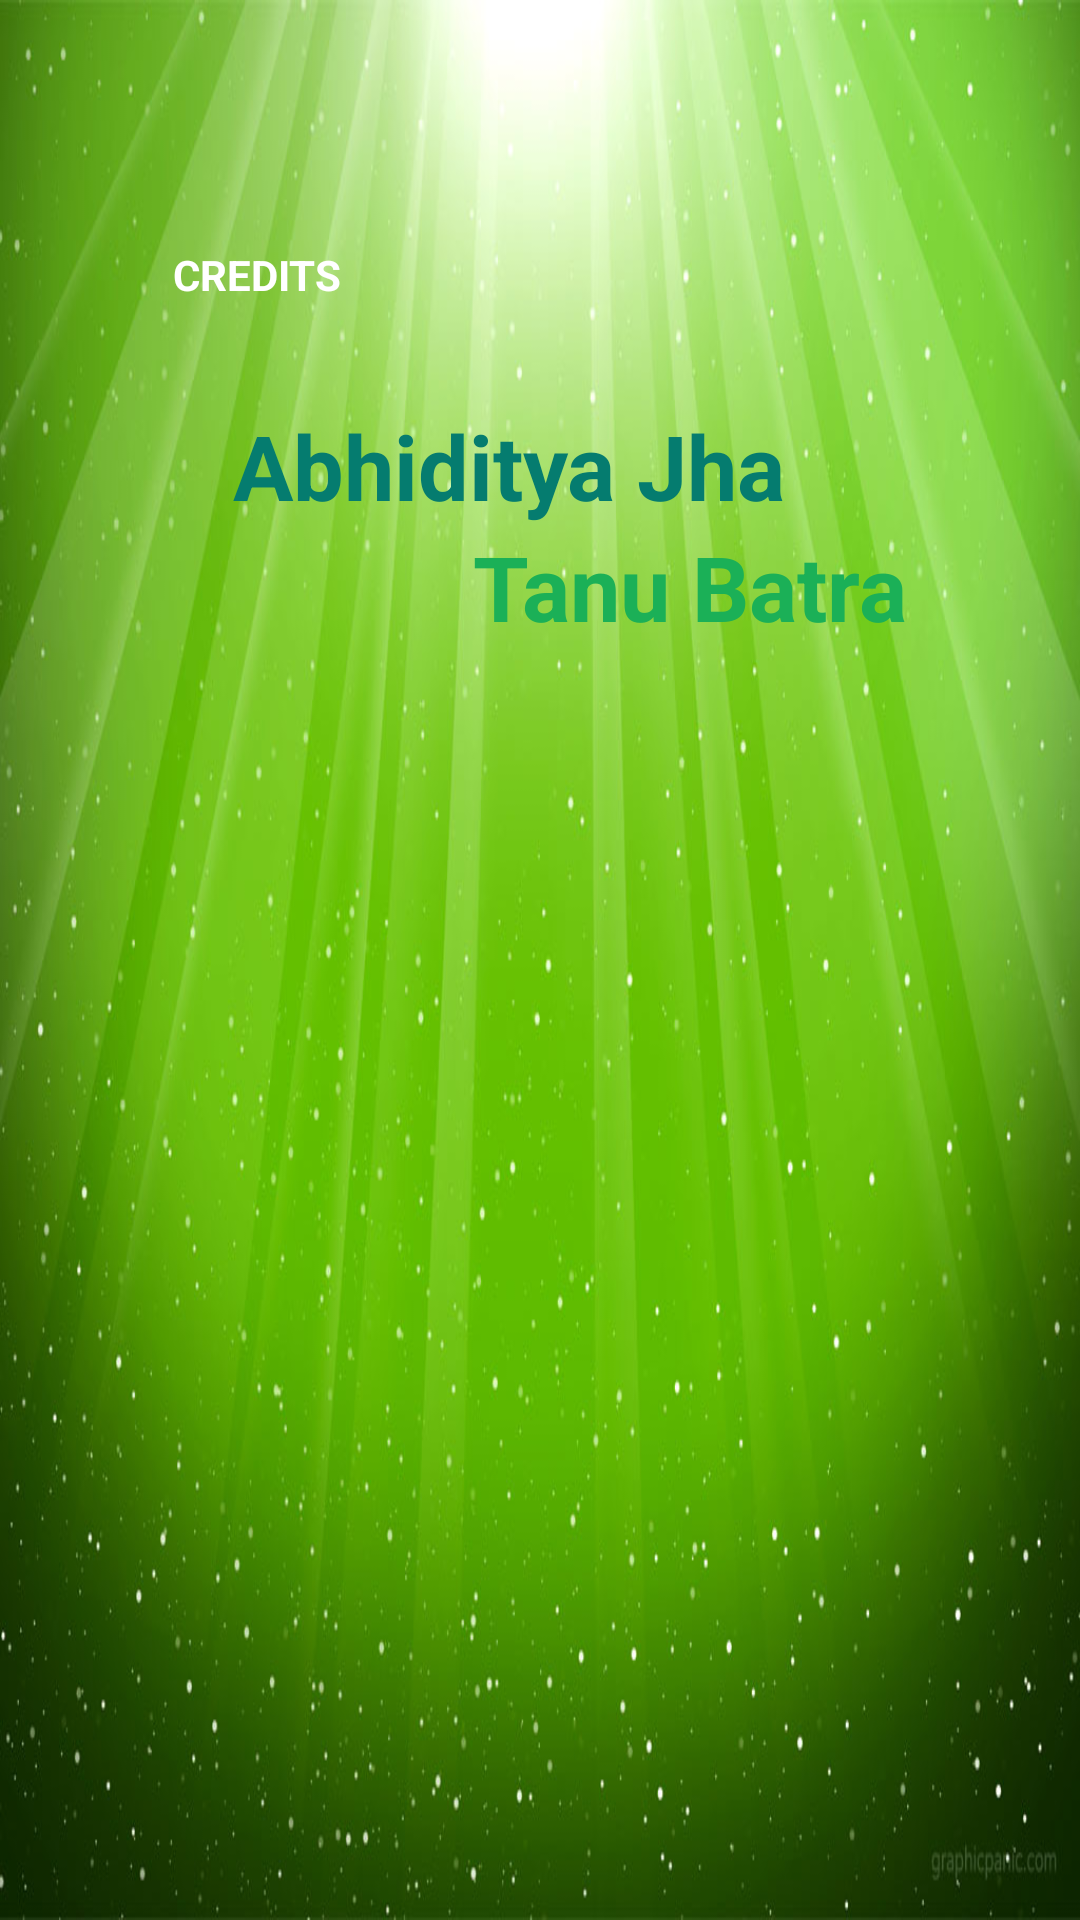

Reconstruct the res/layout file that produces this screen, plus the resources it refers to.
<!-- AndroidManifest.xml: application theme AppTheme -->
<!-- res/layout/credits_activity.xml -->
<?xml version="1.0" encoding="utf-8"?>
<RelativeLayout xmlns:android="http://schemas.android.com/apk/res/android"
    android:layout_width="match_parent"
    android:layout_height="match_parent"
    android:background="@drawable/greenbg"
    android:orientation="vertical" >

    <TextView
        android:id="@+id/textView3"
        android:layout_width="wrap_content"
        android:layout_height="wrap_content"
        android:layout_below="@+id/textView2"
        android:layout_centerHorizontal="true"
        android:paddingLeft="100dp"
        android:text="@string/tanu_batra"
        android:textColor="#1bb057"
        android:textSize="30sp"
        android:textStyle="bold"
        android:typeface="sans" />

    <TextView
        android:id="@+id/textView1"
        android:layout_width="wrap_content"
        android:layout_height="wrap_content"
        android:layout_alignLeft="@+id/textView3"
        android:layout_alignParentTop="true"
        android:layout_marginTop="82dp"
        android:text="@string/credits"
        android:textColor="#FFFFFF"
        android:textStyle="bold" />

    <TextView
        android:id="@+id/textView2"
        android:layout_width="wrap_content"
        android:layout_height="wrap_content"
        android:layout_alignLeft="@+id/textView3"
        android:layout_below="@+id/textView1"
        android:layout_marginTop="34dp"
        android:paddingLeft="20dp"
        android:text="@string/abhiditya_jha"
        android:textColor="#057c6f"
        android:textSize="30sp"
        android:textStyle="bold"
        android:typeface="sans" />

</RelativeLayout>
<!-- resources referenced by this layout -->
<resources>
  <!-- drawable greenbg: jpg bitmap (drawable-hdpi, 88856 bytes) -->
  <string name="abhiditya_jha">Abhiditya Jha</string>
  <string name="credits">CREDITS</string>
  <string name="tanu_batra">Tanu Batra</string>
</resources>
